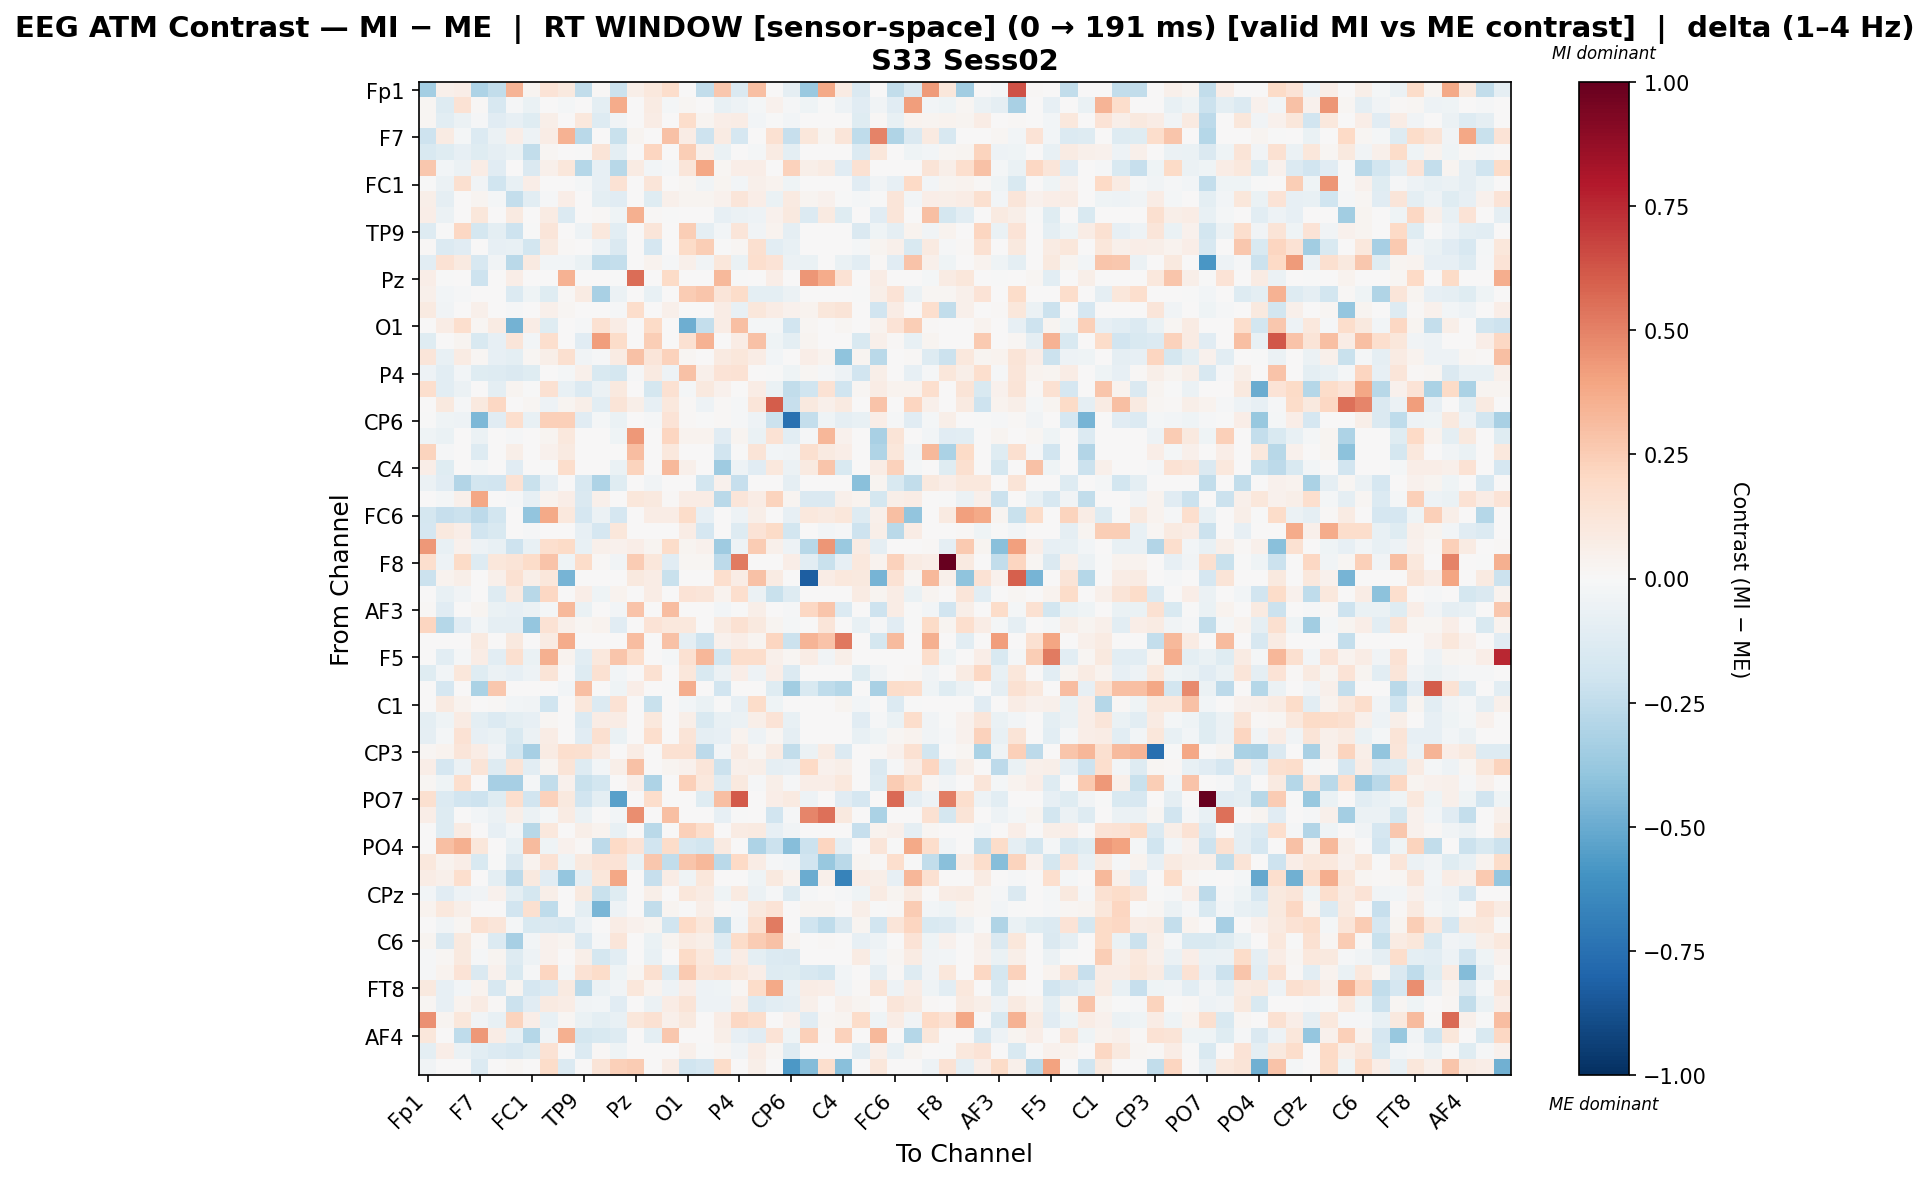

Source data for this figure (header and first rows):
, Fp1, Fz, F3, F7, FT9, FC5, FC1, C3, T7, TP9, CP5, CP1, Pz, P3, P7, O1, Oz, O2, P4, P8, TP10, CP6, CP2
Fp1, -0.3376, 0.04931, 0.0701, -0.3051, -0.2487, 0.3411, 0.02949, 0.1365, 0.09931, -0.2487, 0.008218, -0.2179, 0.05867, 0.1068, 0.1766, 0.0, -0.2487, 0.2671, -0.1419, 0.3003, 0.0, -0.08714, -0.37
Fz, 0.02051, -0.1327, 0.1408, 0.009033, -0.1582, -0.01341, -0.0656, 0.006087, -0.01884, 0.005624, -0.09454, 0.3703, 0.0, 0.08079, -0.01884, 0.01893, 0.0, -0.0771, -0.04904, -0.02194, 0.042, -0.008793, -0.04522
F3, 0.01745, -0.1035, -0.06171, -0.01268, -0.1163, -0.0839, -0.1198, 0.05925, 0.0, 0.1032, -0.1327, -0.03408, 0.0, 0.07057, 0.0, 0.172, 0.02949, 0.06509, 0.07442, -0.02709, -0.007609, -0.02449, 0.0
F7, -0.21, 0.07959, -0.01673, -0.1405, -0.05975, 0.06612, -0.05019, 0.07306, 0.3491, -0.2719, 0.0, -0.221, 0.02718, 0.0, 0.2891, 0.07306, -0.2072, 0.08293, -0.1719, 0.0, 0.1536, -0.2288, 0.1171
FT9, -0.1521, -0.1207, -0.08583, -0.1216, -0.08633, -0.06853, -0.2492, 0.02008, 0.0, -0.00314, 0.128, -0.1003, 0.0, 0.2128, 0.0, 0.2481, 0.05059, -0.06885, 0.0002015, -0.0192, 0.08481, -0.1006, 0.0
FC5, 0.2728, -0.02874, -0.05869, 0.07505, -0.1162, 3.5903898490224284e-05, -0.1452, 0.04884, 0.1133, -0.2853, -0.083, -0.281, 0.07927, -0.02964, -0.01056, 0.1189, 0.3892, 0.0228, 0.06277, 0.07005, 0.0, 0.2275, 0.06133
FC1, -0.002381, -0.06022, 0.1568, -0.03449, -0.1965, -0.07799, 0.06333, 0.00452, 0.0, -0.01744, -0.08316, 0.147, 0.0, 0.1199, 0.0, 0.01675, -0.03449, 0.03081, -0.02392, 0.04726, 0.03249, -0.04236, 0.0
C3, 0.05976, -0.08649, 0.004947, 0.02528, -0.02236, -0.2371, -0.1068, -0.0109, 0.06888, 0.0002249, -0.0977, -0.1164, 0.0, -0.119, 0.05279, 0.03066, 0.02821, 0.04621, 0.1243, 0.06581, -0.06273, 0.09158, 0.02528
T7, 0.07007, -0.05783, 0.0, 0.1134, 0.0, 0.09081, 0.0, 0.08014, -0.1381, 0.0, 0.01223, -0.04299, 0.3539, 0.009783, -0.006247, 0.0, 0.0, -0.08582, -0.05744, -0.05163, 0.04061, 0.1003, -0.1349
TP9, -0.1287, -0.002188, 0.2064, -0.177, -0.1004, -0.2054, -0.006774, 0.1243, 0.0, -0.05241, 0.1039, -0.1021, 0.0, 0.1209, 0.0, 0.2449, -0.09348, -0.0282, 0.1216, -0.03861, 0.03137, -0.08859, 0.0
CP5, 0.01388, -0.1385, -0.1105, 0.0, -0.08495, -0.07706, -0.186, 0.0927, 0.0112, 0.0056, -0.05091, -0.1476, 0.0, -0.1672, 0.0, 0.188, 0.2482, -0.001731, 0.01895, 0.1577, -0.1089, -0.07531, 0.0
CP1, -0.1017, 0.147, 0.09211, -0.1587, -0.03815, -0.27, 0.08781, -0.02442, -0.02582, -0.065, -0.2526, -0.2364, 0.0, 0.03427, -0.009806, 0.05325, -0.03815, 0.112, -0.06309, 0.1667, 0.1376, -0.0624, -0.06407
Pz, 0.06262, -0.005846, 0.0, -0.2101, 0.0, 0.06847, 0.0, 0.0, 0.3498, 0.0, 0.0, -0.005846, 0.5588, 0.0, 0.1916, 0.0, 0.0, 0.327, -0.005846, 0.0, 0.06285, 0.0, 0.4444
P3, 0.05272, -0.02947, -0.008851, 0.0, 0.006355, -0.14, -0.04183, -0.1238, 0.0138, 0.07874, -0.3246, -0.06079, 0.0, -0.07383, 0.0, 0.2523, 0.2788, 0.118, 0.1832, -0.09841, -0.09841, -0.05977, 0.0
P7, 0.08674, -0.03838, 0.0, 0.04909, 0.0, -0.008224, 0.0, 0.0489, 0.01768, 0.0, 0.0, -0.01429, 0.1737, 0.0, 0.04802, 0.0, 0.0, 0.07138, -0.07689, 0.112, 0.07725, 0.04229, 0.03273
O1, 0.0, 0.07078, 0.1708, 0.01747, 0.08295, -0.4746, 0.07078, -0.1218, 0.0, -0.008307, 0.1492, 0.07714, 0.0, 0.1945, 0.0, -0.4895, -0.2363, 0.07078, 0.2978, -0.01918, -0.02249, -0.1935, 0.01905
Oz, -0.1245, 0.0, 0.02868, -0.1496, -0.07861, 0.1221, -0.03113, 0.1675, 0.0, -0.11, 0.4195, 0.1833, 0.0, 0.2466, 0.0, 0.1525, 0.3472, 0.0, 0.07656, 0.2897, -0.0467, -0.1001, 0.02685
O2, 0.1194, -0.07463, 0.08433, 0.01674, -0.08564, -0.09692, 0.0222, 0.06246, 0.1625, -0.03747, -0.009403, 0.08205, 0.2959, 0.1211, 0.2293, 0.02205, 0.0, 0.09045, 0.1137, 0.07713, -0.02832, 0.002872, 0.06891
P4, -0.04846, -0.1036, -0.02475, -0.1224, -0.1315, -0.1441, -0.1222, 0.003379, -0.01841, 0.05465, -0.149, -0.1797, -0.01178, 0.09016, -0.04752, 0.2938, 0.05117, 0.1388, 0.1474, 0.0, -0.006701, -0.04552, 0.02119
P8, 0.1699, -0.1071, -0.06248, 0.0, -0.09401, 0.02428, -0.007125, 0.1533, -0.07058, -0.1378, -0.06189, 0.1001, 0.0, -0.1759, 0.1548, -0.02199, 0.1005, 0.04249, 0.0, 0.07132, -0.06703, -0.2426, -0.2023
TP10, 0.0, 0.09788, -0.009899, 0.09854, 0.2057, 0.0, 0.01932, -0.04702, 0.03063, 0.05543, -0.1089, 0.1252, 0.05543, -0.07919, 0.1062, 0.008411, -0.04702, 0.01457, -0.009899, 0.1198, 0.6027, -0.2277, 0.09716
CP6, -0.006076, -0.0428, -0.0525, -0.4492, -0.1156, 0.1696, -0.07191, 0.2407, 0.2391, -0.1156, -0.01781, -0.06723, 0.0, -0.01093, 0.1343, 0.01272, -0.004472, 0.01395, -0.01164, -0.04948, -0.2184, -0.7429, -0.2407
CP2, -0.04279, -0.069, 0.0, -0.05844, 0.0, -0.01468, 0.0, 0.02983, 0.102, 0.0, 0.0, -0.04025, 0.4371, 0.0, 0.2124, 0.03728, 0.03231, -0.1122, 0.02983, -0.069, 0.1411, -0.1092, -0.008453
Cz, 0.2192, -0.01452, 0.0, -0.1277, 0.0, 0.05968, 0.0, 0.04482, 0.08882, 0.0, 0.0, 0.0, 0.3063, 0.0, 0.1056, 0.0, 0.0, -0.1914, -0.002904, 0.1289, -0.0253, -0.03215, 0.1595
C4, 0.06968, -0.1236, 0.0, -0.02338, 0.0, -0.1103, 0.0, -0.00339, 0.1748, 0.0, 0.0, -0.06487, 0.224, 0.0, 0.3239, 0.05298, 0.0, -0.3535, -0.05393, -0.1112, 0.1047, -0.06184, 0.08865
T8, -0.06224, -0.1129, -0.2892, -0.1815, -0.1947, 0.1433, -0.2206, -0.08207, 0.0, -0.1576, -0.3108, -0.1248, 0.0, -0.03473, 0.0, 0.0, -0.1815, 0.04178, -0.2323, 0.005969, 0.0, -0.08629, 0.0
FT10, 0.0, -0.01909, 0.04858, 0.3885, 0.003934, -0.0152, -0.08338, 0.03221, 0.06266, -0.1425, 0.05199, 0.0, 0.1117, 0.1006, 0.01445, 0.07034, 0.07034, -0.2664, 0.1189, 0.07034, 0.2242, 0.02482, -0.145
FC6, -0.1726, -0.2318, -0.211, -0.2589, -0.1823, 0.0, -0.393, 0.3763, 0.1018, -0.1655, -0.05637, -0.169, 0.0, 0.07273, 0.07579, 0.1862, -0.08065, 0.0, -0.04934, 0.06242, 0.0, -0.08261, 0.1039
FC2, -0.1659, 0.09693, 0.06746, -0.1939, -0.1517, 0.0, -0.01448, 0.005358, 0.0, -0.0854, -0.1699, 0.1149, 0.0, 0.002849, 0.0, 0.07633, -0.1659, 0.007599, -0.1303, 0.1341, 0.1909, -0.1799, 0.0
F4, 0.4362, -0.0779, 0.04526, -0.04741, -0.0779, -0.2065, -0.0779, 0.1645, 0.1903, -0.0779, 0.04792, 0.04196, 0.07013, 0.02396, 0.1821, 0.02812, 0.04218, -0.3548, -0.05253, 0.2578, 0.04792, -0.051, -0.2807
F8, 0.1688, -0.05377, 0.1932, -0.1318, 0.1151, 0.1306, 0.1823, 0.2846, -0.03945, 0.1843, 0.009585, -0.03217, 0.257, 0.1138, -0.1143, 0.01902, 0.01902, -0.2614, 0.52, 0.0, 0.0, 0.06341, -0.1036
Fp2, -0.2134, 0.03361, 0.06163, 0.0, 0.05322, 0.1485, 0.06163, 0.112, -0.4631, 0.0, 0.005602, 0.0, 0.09524, 0.07283, -0.2259, 0.0, 0.0, 0.1653, 0.07283, 0.2898, 0.08404, 0.0, -0.8236
AF7, 0.0, -0.07266, -0.03425, 0.0, -0.1257, 0.09102, -0.2803, 0.2041, 0.0, 0.06995, -0.04239, 0.03212, 0.0, 0.07774, 0.0, 0.1342, 0.1195, 0.03409, 0.1693, -0.06136, -0.224, -0.1252, 0.0
AF3, 0.01517, -0.1128, 0.0, 0.02739, -0.06738, -0.08026, -0.05955, -0.01567, 0.3227, -0.06738, 0.0, -0.02507, 0.2867, 0.0, 0.3062, 0.0, 0.0, -0.02531, -0.001567, 0.06128, 0.007081, -0.01473, 0.206
AFz, 0.2177, -0.2888, -0.1097, -0.02713, -0.09128, -0.09196, -0.3837, 0.1471, 0.04875, 0.01979, 0.03587, -0.1164, 0.0, 0.1341, 0.1036, 0.1088, 0.003337, 0.08816, 0.1553, 0.1008, 0.02383, -0.01612, 0.0
F1, 0.003824, 0.0, 0.0, 0.08795, 0.0, 0.0956, 0.0, 0.08031, 0.3716, 0.0, 0.0, 0.0, 0.3087, 0.0, 0.293, -0.08778, -0.2105, 0.04589, 0.06883, 0.02955, 0.2162, -0.2181, 0.3407
F5, 0.0, -0.1077, -0.02319, 0.07128, -0.1044, 0.1584, -0.06295, 0.3539, 0.03631, -0.1044, 0.1037, 0.2759, 0.1757, 0.0, -0.01598, 0.1553, 0.3344, -0.1874, 0.173, 0.1768, 0.05357, 0.01941, 0.07702
FT7, -0.1203, -0.02854, 0.1118, -0.1182, -0.05765, -0.07894, -0.05227, 0.1266, 0.0, -0.127, 0.1555, -0.02498, 0.0, 0.1489, 0.0, 0.116, -0.1502, -0.06017, 0.06462, -0.04789, 0.0675, -0.1375, 0.0
FC3, 0.00525, -0.1701, 0.0, -0.3153, 0.268, 0.0, 0.0, 0.0, -0.02748, 0.297, 0.0, -0.04259, 0.06826, 0.0, -0.004644, 0.3625, 0.0, -0.1946, 0.0, 0.0, -0.1207, -0.3511, -0.156
C1, 0.0, 0.09216, 0.03418, 0.0, 0.0108, -0.02428, -0.03824, -0.1993, 0.0, 0.1149, -0.1346, 0.1408, 0.0, -0.2202, 0.0, -0.02897, -0.06834, -0.006069, -0.08011, 0.1814, -0.0464, 0.0, 0.002154
C5, -0.1012, -0.04136, 0.07922, -0.0956, -0.1358, -0.1005, -0.08549, 0.0174, 0.0, -0.1362, 0.07052, 0.07558, 0.0, 0.1031, 0.0, 0.06039, -0.1498, -0.07316, -0.05825, 0.06034, 0.1347, -0.07254, 0.0
TP7, -0.09276, -0.0181, 0.1429, -0.08144, -0.06574, -0.1495, -0.06026, 0.07353, 0.0, -0.1102, 0.1604, -0.0688, 0.0, 0.1684, 0.0, 0.1305, -0.09306, -0.08115, 0.039, -0.04917, 0.02021, -0.0874, 0.0
CP3, 0.01951, 0.03901, 0.1175, 0.07599, -0.03557, -0.1823, -0.3316, 0.08359, 0.1672, 0.1625, 0.07853, 0.0, 0.0727, 0.0, 0.1495, 0.151, -0.2582, -0.02849, 0.08106, 0.01774, 0.08479, -0.243, -0.06067
P1, 0.06637, -0.1701, -0.06031, 0.1314, -0.1304, 0.1287, -0.104, 0.02399, 0.1264, -0.1304, -0.02938, 0.05946, 0.2918, 0.0, 0.02831, 0.04158, 0.1192, -0.2132, 0.04914, 0.05777, -0.08658, -0.0838, 0.1964
P5, 0.01752, -0.04033, 0.1671, 0.0, -0.3354, -0.3329, -0.02303, -0.2437, 0.04554, -0.2227, -0.186, 0.0, 0.06656, -0.3053, 0.0, 0.2356, 0.1061, -0.1326, 0.09948, -0.01534, 0.05956, -0.01497, 0.06988
PO7, 0.1619, -0.1339, -0.19, -0.2108, -0.1235, 0.1683, -0.1948, 0.2274, 0.09857, -0.1905, -0.0972, -0.5435, 0.0, 0.1749, 0.006495, 0.0, -0.1183, 0.3022, 0.6124, 0.0, 0.06392, 0.09288, -0.05093
PO3, 0.07006, -0.1315, 0.0, -0.03033, -0.06161, 0.06169, -0.06161, -0.01665, 0.08327, -0.06161, 0.0, -0.02664, 0.4633, 0.0, 0.3039, 0.0, 0.0, -0.07885, -0.001665, 0.0, -0.1908, -0.009753, 0.4907
POz, 0.003519, -0.1305, 0.08217, 0.0, -0.0835, -0.02565, -0.2787, 0.1074, 0.0, 0.05477, 0.0374, -0.07079, 0.0, -0.2715, 0.0, 0.2365, 0.1789, 0.003519, 0.0851, 0.09231, -0.08012, -0.03572, 0.0
PO4, 0.0, 0.3046, 0.3546, 0.1166, 0.003067, -0.0759, 0.3149, -0.03968, 0.04199, 0.009967, -0.2618, 0.1963, 0.1386, -0.1936, 0.1866, -0.1634, -0.1815, 0.08684, 0.0, -0.3101, -0.2118, -0.4243, -0.2156
PO8, 0.1032, 0.03522, 0.06912, -0.1547, -0.003744, -0.1445, 0.03192, 0.1454, -0.04005, 0.09427, 0.1335, 0.1347, -0.06503, 0.2715, -0.2495, 0.2795, 0.326, -0.2705, 0.2, 0.07092, -0.01018, -0.02375, -0.1897
P2, 0.07446, 0.05109, 0.1682, 0.0, -0.09654, -0.2639, 0.09706, -0.1133, -0.3841, -0.09086, 0.117, 0.3838, 0.0, -0.2288, 0.07446, -0.04543, 0.114, 0.0, 0.0, -0.03963, 0.1006, 0.0315, -0.4928
CPz, -0.02422, -0.1112, -0.05287, -0.03672, 0.04547, -0.09882, -0.1737, 0.05589, 0.0, 0.1007, -0.22, -0.1179, 0.0, 0.05884, 0.0, 0.116, 0.08325, -0.03982, 0.09299, -0.05842, -0.01477, -0.1298, -0.0125
CP4, 0.03516, 0.1032, 0.05903, 0.0, 0.004056, -0.192, 0.1585, -0.2538, 0.005321, -0.09721, -0.4601, -0.0528, 0.0, -0.2479, 0.02926, -0.002396, 0.05792, 0.008004, -0.01399, 0.1002, 0.133, 0.0, 0.02926
TP8, 0.0, -0.03409, 0.01672, 0.1546, 0.1246, -0.02067, -0.1487, -0.1459, -0.1631, -0.05393, 0.0, 0.0759, 0.03955, 0.02517, -0.2026, 0.2011, 0.1148, -0.2737, -0.0255, 0.1632, 0.5227, 0.0, -0.1971
C6, 0.0297, -0.1462, 0.1002, 0.01068, -0.1385, -0.3283, -0.02728, 0.04413, 0.0297, -0.1353, -0.009329, 0.1223, 0.0, -0.06759, 0.0297, 0.08129, 0.05982, -0.1304, 0.1861, 0.257, 0.2953, 0.02722, 0.0
C2, -0.01166, 0.01954, 0.0989, -0.01166, 0.02595, -0.1259, -0.0543, 0.04182, 0.0, 0.05769, -0.1738, -0.1052, 0.0, -0.07111, 0.0, 0.1894, 0.1058, -0.08526, 0.07303, -0.1001, -0.1353, -0.1469, 0.0
FC4, -0.01024, 0.03242, 0.1381, -0.1408, 0.04286, -0.1495, -0.01146, 0.2113, -0.02303, 0.1437, 0.1856, -0.04482, 0.01665, 0.1581, -0.1307, 0.2583, 0.1189, 0.1408, 0.102, 0.06427, -0.1289, -0.1203, -0.1638
FT8, 0.09853, -0.08054, -0.03022, 0.03248, -0.158, 0.03046, -0.1713, -0.133, 0.09164, -0.266, -0.0611, -0.03249, 0.1124, 0.03841, -0.05468, 0.06993, -0.04858, -0.04124, 0.01905, 0.181, 0.3774, -0.07286, 0.07788
F6, 0.01976, -0.08162, 0.03299, 0.08265, 0.01407, -0.2172, -0.1111, 0.09173, 0.07247, -0.03444, -0.02861, -0.1115, 0.0, -0.05804, 0.07247, 0.1316, -0.05179, -0.05096, 0.06189, -0.1329, -0.1065, -0.08608, 0.05271
AF8, 0.4542, 0.02534, 0.1148, -0.03415, -0.07256, 0.219, 0.06357, -0.07364, 0.01684, -0.06616, -0.09715, -0.0779, 0.1095, 0.1553, 0.05226, 0.09708, 0.0, 0.0736, 0.2082, 0.1775, 0.0, 0.04438, -0.1125
... 3 more rows
